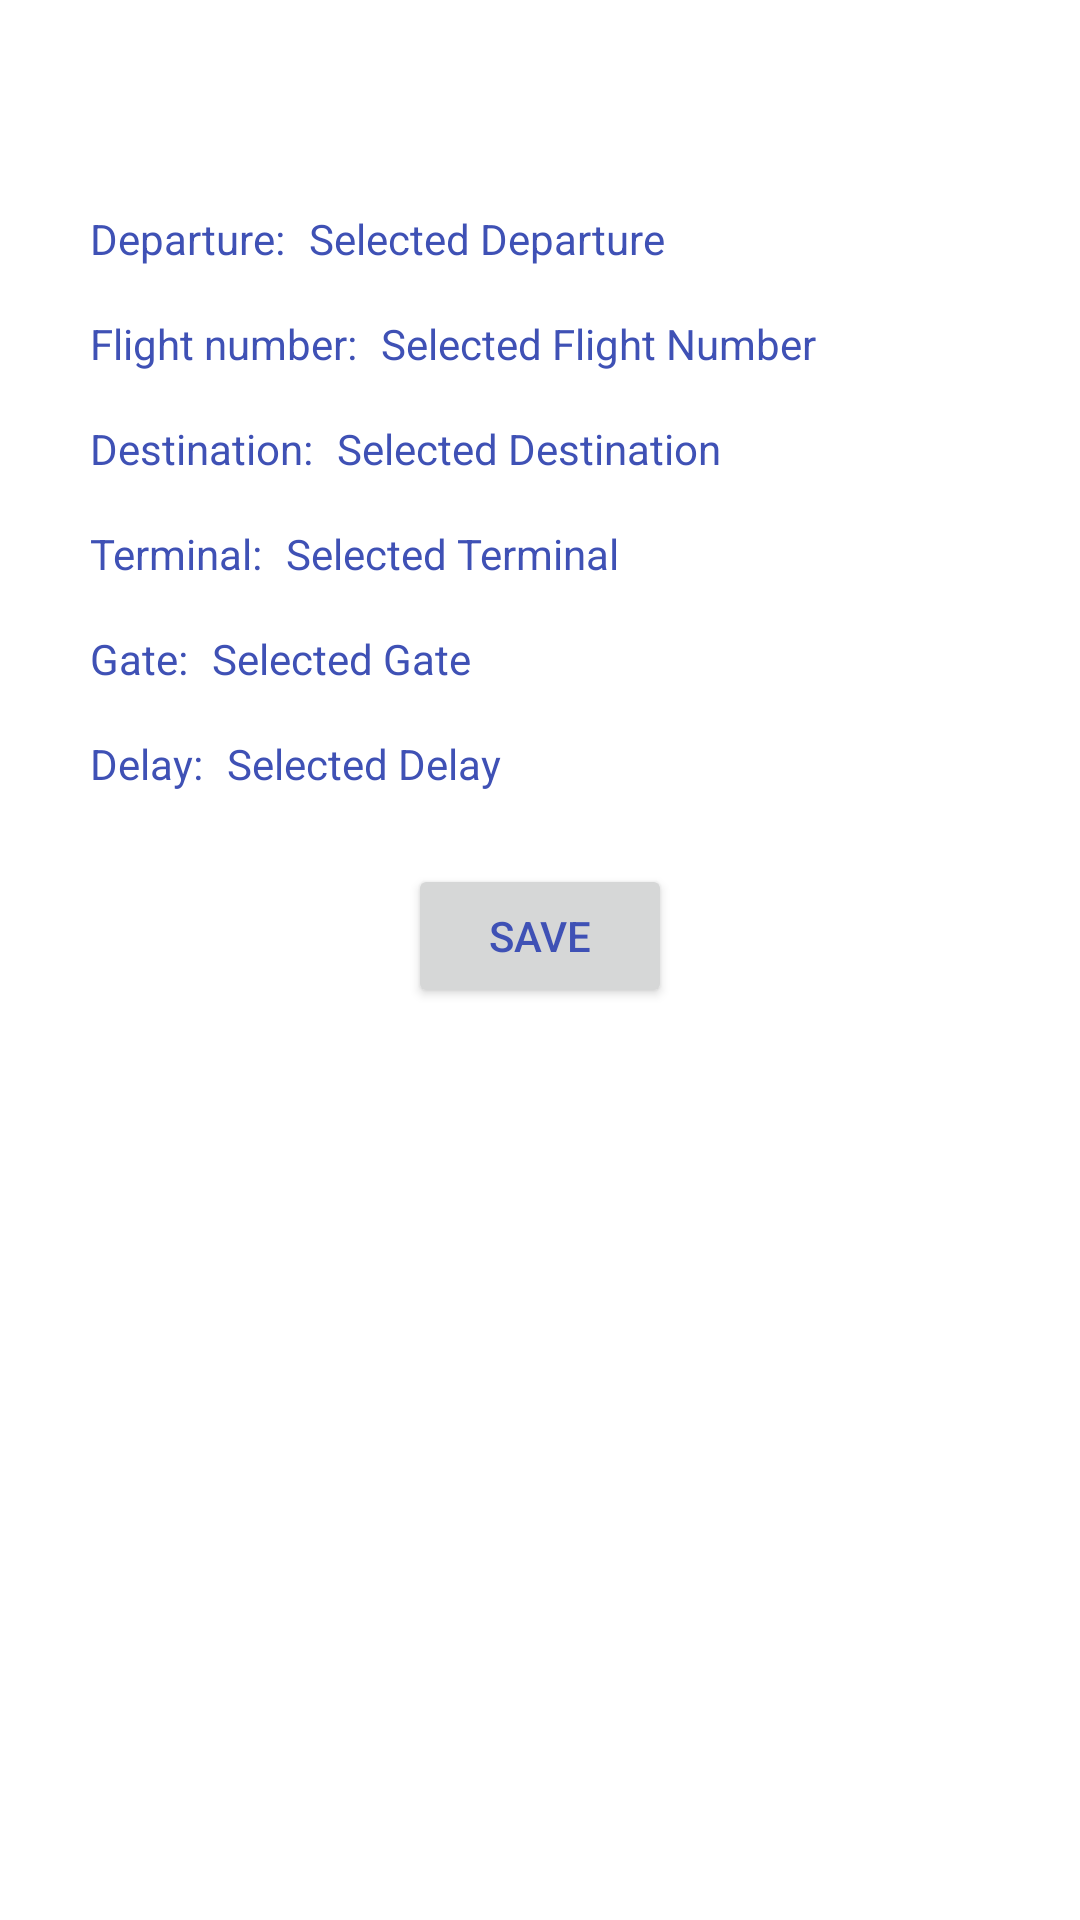

Reconstruct the res/layout file that produces this screen, plus the resources it refers to.
<!-- AndroidManifest.xml: application theme Theme.CST2335FinalProject -->
<!-- res/layout/flight_detail_info.xml -->
<androidx.constraintlayout.widget.ConstraintLayout
    xmlns:android="http://schemas.android.com/apk/res/android"
    xmlns:app="http://schemas.android.com/apk/res-auto"
    xmlns:tools="http://schemas.android.com/tools"
    android:layout_width="match_parent"
    android:layout_height="match_parent"
    android:background="@color/white"
    app:layout_constraintVertical_bias="0.5"
    app:layout_constraintHorizontal_bias="0.5">

    
    <TextView
        android:id="@+id/departureLabel"
        android:layout_width="wrap_content"
        android:layout_height="wrap_content"
        android:layout_marginStart="30dp"
        android:layout_marginTop="70dp"
        android:text="@string/departureLabel"
        app:layout_constraintStart_toStartOf="parent"
        app:layout_constraintTop_toTopOf="parent" />

    <TextView
        android:id="@+id/departureText"
        android:layout_width="wrap_content"
        android:layout_height="wrap_content"
        android:text="Selected Departure"
        app:layout_constraintStart_toEndOf="@id/departureLabel"
        app:layout_constraintTop_toTopOf="@id/departureLabel"
        android:layout_marginStart="8dp"/>

    
    <TextView
        android:id="@+id/flightNumberLabel"
        android:layout_width="wrap_content"
        android:layout_height="wrap_content"
        android:text="@string/flight_number_label"
        app:layout_constraintStart_toStartOf="@id/departureLabel"
        app:layout_constraintTop_toBottomOf="@id/departureLabel"
        android:layout_marginTop="16dp"/>

    <TextView
        android:id="@+id/flightNumberText"
        android:layout_width="wrap_content"
        android:layout_height="wrap_content"
        android:text="Selected Flight Number"
        app:layout_constraintStart_toEndOf="@id/flightNumberLabel"
        app:layout_constraintTop_toTopOf="@id/flightNumberLabel"
        android:layout_marginStart="8dp"/>

    
    <TextView
        android:id="@+id/destinationLabel"
        android:layout_width="wrap_content"
        android:layout_height="wrap_content"
        android:text="@string/destinationLabel"
        app:layout_constraintStart_toStartOf="@id/flightNumberLabel"
        app:layout_constraintTop_toBottomOf="@id/flightNumberLabel"
        android:layout_marginTop="16dp"/>

    <TextView
        android:id="@+id/destinationData"
        android:layout_width="wrap_content"
        android:layout_height="wrap_content"
        android:text="Selected Destination"
        app:layout_constraintStart_toEndOf="@id/destinationLabel"
        app:layout_constraintTop_toTopOf="@id/destinationLabel"
        android:layout_marginStart="8dp"/>

    
    <TextView
        android:id="@+id/terminalLabel"
        android:layout_width="wrap_content"
        android:layout_height="wrap_content"
        android:text="@string/terminalLabel"
        app:layout_constraintStart_toStartOf="@id/destinationLabel"
        app:layout_constraintTop_toBottomOf="@id/destinationLabel"
        android:layout_marginTop="16dp"/>

    <TextView
        android:id="@+id/terminalData"
        android:layout_width="wrap_content"
        android:layout_height="wrap_content"
        android:text="Selected Terminal"
        app:layout_constraintStart_toEndOf="@id/terminalLabel"
        app:layout_constraintTop_toTopOf="@id/terminalLabel"
        android:layout_marginStart="8dp"/>

    
    <TextView
        android:id="@+id/gateLabel"
        android:layout_width="wrap_content"
        android:layout_height="wrap_content"
        android:text="@string/gateLabel"
        app:layout_constraintStart_toStartOf="@id/terminalLabel"
        app:layout_constraintTop_toBottomOf="@id/terminalLabel"
        android:layout_marginTop="16dp"/>

    <TextView
        android:id="@+id/gate"
        android:layout_width="wrap_content"
        android:layout_height="wrap_content"
        android:text="Selected Gate"
        app:layout_constraintStart_toEndOf="@id/gateLabel"
        app:layout_constraintTop_toTopOf="@id/gateLabel"
        android:layout_marginStart="8dp"/>

    
    <TextView
        android:id="@+id/delayLabel"
        android:layout_width="wrap_content"
        android:layout_height="wrap_content"
        android:text="@string/delayLabel"
        app:layout_constraintStart_toStartOf="@id/gateLabel"
        app:layout_constraintTop_toBottomOf="@id/gateLabel"
        android:layout_marginTop="16dp"/>

    <TextView
        android:id="@+id/delay"
        android:layout_width="wrap_content"
        android:layout_height="wrap_content"
        android:text="Selected Delay"
        app:layout_constraintStart_toEndOf="@id/delayLabel"
        app:layout_constraintTop_toTopOf="@id/delayLabel"
        android:layout_marginStart="8dp"/>

    
    <Button
        android:id="@+id/saveButton"
        android:layout_width="wrap_content"
        android:layout_height="wrap_content"
        android:layout_marginTop="24dp"
        android:text="@string/save"
        app:layout_constraintEnd_toEndOf="parent"
        app:layout_constraintStart_toStartOf="parent"
        app:layout_constraintTop_toBottomOf="@id/delayLabel" />

    

</androidx.constraintlayout.widget.ConstraintLayout>
<!-- resources referenced by this layout -->
<resources>
  <color name="white">#FFFFFFFF</color>
  <string name="delayLabel">Delay:</string>
  <string name="departureLabel">Departure:</string>
  <string name="destinationLabel">Destination:</string>
  <string name="flight_number_label">Flight number:</string>
  <string name="gateLabel">Gate:</string>
  <string name="save">Save</string>
  <string name="terminalLabel">Terminal:</string>
  <style name="Theme.CST2335FinalProject" parent="Base.Theme.CST2335FinalProject" />
  <style name="Base.Theme.CST2335FinalProject" parent="Theme.Material3.DayNight.NoActionBar"> // no action bar on the top
  
          <item name="windowActionBar">false</item>
          <item name="windowNoTitle">true</item>
  
          <item name="colorPrimary">@color/flight_primary</item>
          <item name="colorSecondary">@color/flight_secondary</item>
          
          <item name="android:statusBarColor">@color/flight_statusbar</item>
          <item name="android:textColor">@color/flight_text</item>
  
      </style>
  <color name="flight_primary">#4768CC</color>
  <color name="flight_secondary">#5AA5E6</color>
  <color name="flight_statusbar">#3F51B5</color>
  <color name="flight_text">#3F51B5</color>
</resources>
